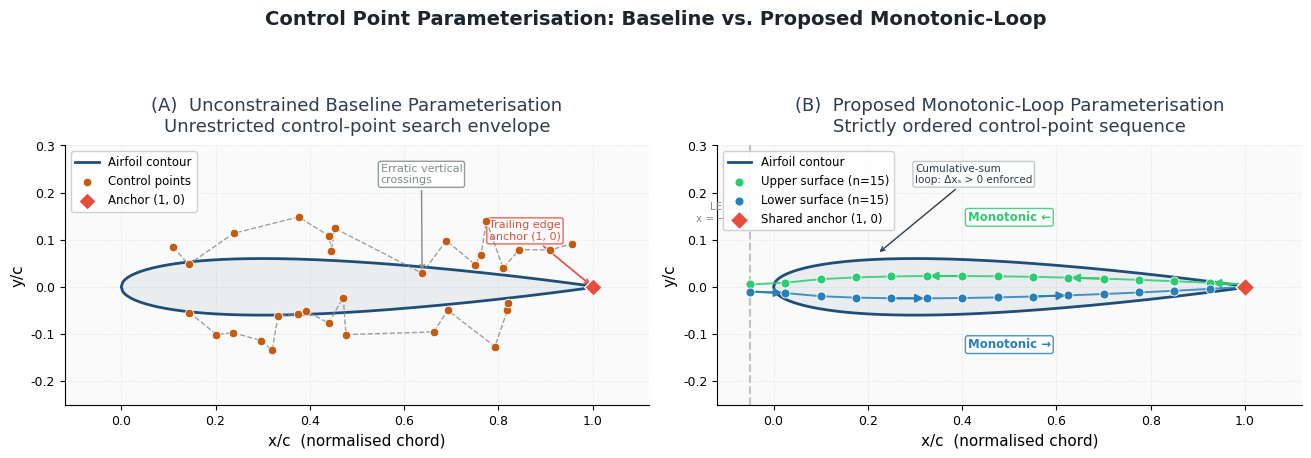

Generate this figure with matplotlib:
"""
Figure 2: Control Point Parameterization and Monotonicity Loop
Side-by-side comparison of unconstrained baseline vs. proposed monotonic 3D parameterization.
"""

import numpy as np
import matplotlib
import matplotlib.pyplot as plt
import matplotlib.patches as mpatches
from matplotlib.patches import FancyArrowPatch
import matplotlib.patheffects as pe

matplotlib.rcParams.update({
    "text.usetex": False,
    "font.family": "DejaVu Sans",
    "font.size": 11,
    "axes.titlesize": 13,
    "axes.labelsize": 11,
    "xtick.labelsize": 9,
    "ytick.labelsize": 9,
    "axes.spines.top": False,
    "axes.spines.right": False,
    "figure.dpi": 150,
})

CORP_BLUE = "#1F4E79"
CORP_ORANGE = "#C55A11"
UPPER_GREEN = "#2ECC71"
LOWER_BLUE = "#2980B9"
ANCHOR_RED = "#E74C3C"
POLY_GRAY = "#7F8C8D"

# ── shared NACA-0012-ish airfoil outline ──────────────────────────────────────
def naca_0012(n=300):
    t = 0.12
    x = np.linspace(0, 1, n)
    yt = 5 * t * (0.2969*np.sqrt(x) - 0.1260*x - 0.3516*x**2 + 0.2843*x**3 - 0.1015*x**4)
    xu = np.concatenate([x[::-1], x[1:]])
    yu = np.concatenate([yt[::-1], -yt[1:]])
    return xu, yu


xu, yu = naca_0012()

fig, axes = plt.subplots(1, 2, figsize=(13, 5.2), constrained_layout=True)
fig.patch.set_facecolor("white")

# ═══════════════════════════════════════════════════════════════════════════════
# SUBPLOT A  —  Unconstrained Baseline 2D
# ═══════════════════════════════════════════════════════════════════════════════
ax = axes[0]
ax.set_facecolor("#FAFAFA")

ax.plot(xu, yu, color=CORP_BLUE, lw=2.0, zorder=3, label="Airfoil contour")
ax.fill(xu, yu, alpha=0.07, color=CORP_BLUE, zorder=2)

# 32 control points – intentionally erratic / zig-zaggy
rng = np.random.default_rng(42)

# upper surface control points with zig-zags
x_upper_ctrl = np.sort(rng.uniform(0.02, 0.98, 16))
# enforce some crossovers/zig-zags in y
y_upper_base = 0.05 + 0.10 * np.sqrt(x_upper_ctrl) * (1 - x_upper_ctrl)
perturbation = rng.uniform(-0.04, 0.04, 16)
# make a few points deliberately cross the airfoil surface to look "erratic"
perturbation[[3, 7, 11]] = [0.06, -0.05, 0.07]
y_upper_ctrl = y_upper_base + perturbation

# lower surface control points with zig-zags
x_lower_ctrl = np.sort(rng.uniform(0.02, 0.98, 16))
y_lower_base = -(0.04 + 0.09 * np.sqrt(x_lower_ctrl) * (1 - x_lower_ctrl))
perturbation2 = rng.uniform(-0.04, 0.04, 16)
perturbation2[[4, 9, 13]] = [-0.06, 0.05, -0.07]
y_lower_ctrl = y_lower_base + perturbation2

# plot dashed bounding polygon (upper)
ax.plot(x_upper_ctrl, y_upper_ctrl, "--", color=POLY_GRAY, lw=1.0, zorder=4, alpha=0.8)
ax.plot(x_lower_ctrl, y_lower_ctrl, "--", color=POLY_GRAY, lw=1.0, zorder=4, alpha=0.8)

ax.scatter(x_upper_ctrl, y_upper_ctrl, s=38, color=CORP_ORANGE, zorder=5,
           edgecolors="white", linewidths=0.6, label="Control points")
ax.scatter(x_lower_ctrl, y_lower_ctrl, s=38, color=CORP_ORANGE, zorder=5,
           edgecolors="white", linewidths=0.6)

# fixed anchor at trailing edge (1, 0)
ax.scatter([1.0], [0.0], s=80, color=ANCHOR_RED, zorder=6,
           edgecolors="white", linewidths=1.0, marker="D", label="Anchor (1, 0)")
ax.annotate("Trailing edge\nanchor (1, 0)", xy=(1.0, 0.0), xytext=(0.78, 0.10),
            fontsize=8, color=ANCHOR_RED,
            arrowprops=dict(arrowstyle="->", color=ANCHOR_RED, lw=1.2),
            bbox=dict(boxstyle="round,pad=0.2", fc="white", ec=ANCHOR_RED, alpha=0.85))

# zig-zag callout annotation
ax.annotate("Erratic vertical\ncrossings", xy=(x_upper_ctrl[7], y_upper_ctrl[7]),
            xytext=(0.55, 0.22),
            fontsize=8, color=POLY_GRAY,
            arrowprops=dict(arrowstyle="->", color=POLY_GRAY, lw=1.0),
            bbox=dict(boxstyle="round,pad=0.2", fc="white", ec=POLY_GRAY, alpha=0.85))

ax.set_xlim(-0.12, 1.12)
ax.set_ylim(-0.25, 0.30)
ax.set_xlabel("x/c  (normalised chord)")
ax.set_ylabel("y/c")
ax.set_title("(A)  Unconstrained Baseline Parameterisation\n"
             "Unrestricted control-point search envelope", pad=10, color="#2C3E50")
ax.legend(loc="upper left", fontsize=8.5, framealpha=0.9)
ax.set_aspect("equal")
ax.grid(True, linestyle=":", linewidth=0.5, color="#CCCCCC", alpha=0.8)


# ═══════════════════════════════════════════════════════════════════════════════
# SUBPLOT B  —  Proposed Monotonic 3D Approach
# ═══════════════════════════════════════════════════════════════════════════════
ax2 = axes[1]
ax2.set_facecolor("#FAFAFA")

ax2.plot(xu, yu, color=CORP_BLUE, lw=2.0, zorder=3, label="Airfoil contour")
ax2.fill(xu, yu, alpha=0.07, color=CORP_BLUE, zorder=2)

# Leading edge extension limit
LE_LIMIT = -0.05
ax2.axvline(LE_LIMIT, color="#BDC3C7", lw=1.5, linestyle="--", zorder=2)
ax2.text(LE_LIMIT - 0.002, 0.18, "LE limit\nx = −0.05", fontsize=7.5,
         color="#7F8C8D", ha="right", va="top")

N = 15  # number of control points per surface

# Upper surface: monotonically decreasing x from (1,0) to LE_LIMIT
x_up = np.linspace(1.0, LE_LIMIT, N)
y_up_base = 0.055 * np.sqrt(np.clip(x_up, 0, None)) * (1 - np.clip(x_up, 0, 1))
y_up_base = np.where(x_up < 0, 0.005, y_up_base)
# smooth, well-behaved – no erratic perturbation
y_up = y_up_base + np.linspace(0.005, 0.0, N)

# Lower surface: monotonically increasing x from LE_LIMIT to (1,0)
x_lo = np.linspace(LE_LIMIT, 1.0, N)
y_lo_base = -(0.055 * np.sqrt(np.clip(x_lo, 0, None)) * (1 - np.clip(x_lo, 0, 1)))
y_lo_base = np.where(x_lo < 0, -0.005, y_lo_base)
y_lo = y_lo_base - np.linspace(0.005, 0.0, N)

# Polygon lines
ax2.plot(x_up, y_up, "-", color=UPPER_GREEN, lw=1.4, zorder=4, alpha=0.85)
ax2.plot(x_lo, y_lo, "-", color=LOWER_BLUE, lw=1.4, zorder=4, alpha=0.85)
# Close the loop at TE and LE
ax2.plot([x_up[-1], x_lo[0]], [y_up[-1], y_lo[0]], "-", color="#8E44AD", lw=1.2,
         zorder=4, alpha=0.6)  # LE connection
ax2.plot([x_up[0], x_lo[-1]], [y_up[0], y_lo[-1]], "-", color=ANCHOR_RED, lw=1.5,
         zorder=4, alpha=0.8)  # TE closure

# Scatter control points
ax2.scatter(x_up, y_up, s=42, color=UPPER_GREEN, zorder=6, edgecolors="white",
            linewidths=0.6, label=f"Upper surface (n={N})")
ax2.scatter(x_lo, y_lo, s=42, color=LOWER_BLUE, zorder=6, edgecolors="white",
            linewidths=0.6, label=f"Lower surface (n={N})")

# Anchor at TE
ax2.scatter([1.0], [0.0], s=90, color=ANCHOR_RED, zorder=7, edgecolors="white",
            linewidths=1.0, marker="D", label="Shared anchor (1, 0)")

# Directional arrows showing the cumulative sum loop
arrow_kw = dict(arrowstyle="-|>", color=UPPER_GREEN, lw=1.5,
                mutation_scale=12, zorder=8)
for i in [1, 5, 9]:
    ax2.annotate("", xy=(x_up[i], y_up[i]), xytext=(x_up[i - 1], y_up[i - 1]),
                 arrowprops=dict(**arrow_kw))

arrow_kw_lo = dict(arrowstyle="-|>", color=LOWER_BLUE, lw=1.5,
                   mutation_scale=12, zorder=8)
for i in [1, 5, 9]:
    ax2.annotate("", xy=(x_lo[i], y_lo[i]), xytext=(x_lo[i - 1], y_lo[i - 1]),
                 arrowprops=dict(**arrow_kw_lo))

# Monotonicity labels
ax2.text(0.50, 0.14, "Monotonic ←", fontsize=8.5, color=UPPER_GREEN,
         fontweight="bold", ha="center",
         bbox=dict(boxstyle="round,pad=0.2", fc="white", ec=UPPER_GREEN, alpha=0.85))
ax2.text(0.50, -0.13, "Monotonic →", fontsize=8.5, color=LOWER_BLUE,
         fontweight="bold", ha="center",
         bbox=dict(boxstyle="round,pad=0.2", fc="white", ec=LOWER_BLUE, alpha=0.85))

# cumsum loop annotation
ax2.annotate("Cumulative-sum\nloop: Δxₛ > 0 enforced",
             xy=(0.22, 0.07), xytext=(0.30, 0.22),
             fontsize=7.5, color="#2C3E50",
             arrowprops=dict(arrowstyle="->", color="#2C3E50", lw=1.0),
             bbox=dict(boxstyle="round,pad=0.2", fc="#FDFEFE", ec="#BDC3C7", alpha=0.92))

ax2.set_xlim(-0.12, 1.12)
ax2.set_ylim(-0.25, 0.30)
ax2.set_xlabel("x/c  (normalised chord)")
ax2.set_ylabel("y/c")
ax2.set_title("(B)  Proposed Monotonic-Loop Parameterisation\n"
              "Strictly ordered control-point sequence", pad=10, color="#2C3E50")
ax2.legend(loc="upper left", fontsize=8.5, framealpha=0.9)
ax2.set_aspect("equal")
ax2.grid(True, linestyle=":", linewidth=0.5, color="#CCCCCC", alpha=0.8)

fig.suptitle("Control Point Parameterisation: Baseline vs. Proposed Monotonic-Loop",
             fontsize=14, fontweight="bold", color="#1A252F", y=1.01)

plt.savefig("fig2_control_point_parameterization.pdf", bbox_inches="tight", dpi=200)
plt.savefig("fig2_control_point_parameterization.png", bbox_inches="tight", dpi=200)
print("Saved fig2_control_point_parameterization.pdf / .png")
plt.show()
